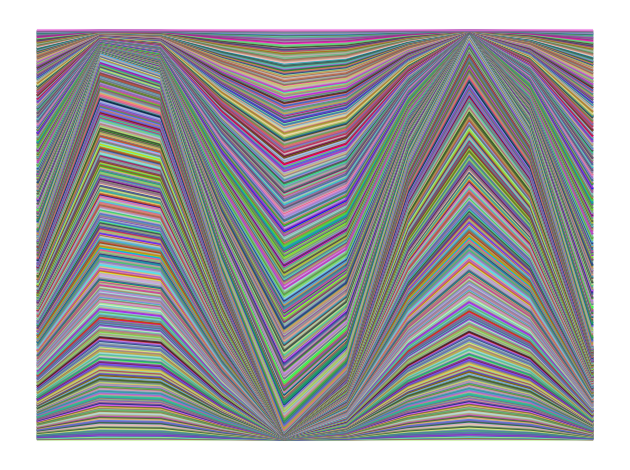

This figure's Python source:
import matplotlib.pyplot as plt
import numpy as np

from random import random

title = 'striated_sinewave.png'
fm = 1 #0.5
sample_rate = 10 # 1000
fade = False

for i in np.linspace(0, 1, 1000):
    x = np.array([np.sin(j * fm) for j in np.linspace(0, 10, sample_rate)])
    am = i if i < 0.5 else 1 - i
    rgb = random(), random(), random()

    if fade:
        a = i if i < 0.5 else 1 - i
    else:
        a = max(0.25, random())

    plt.plot(x * am + i, color=rgb, alpha=a)

plt.axis('off')
plt.tight_layout()
plt.show()
#plt.savefig(title, dpi=600, bbox_inches='tight')
